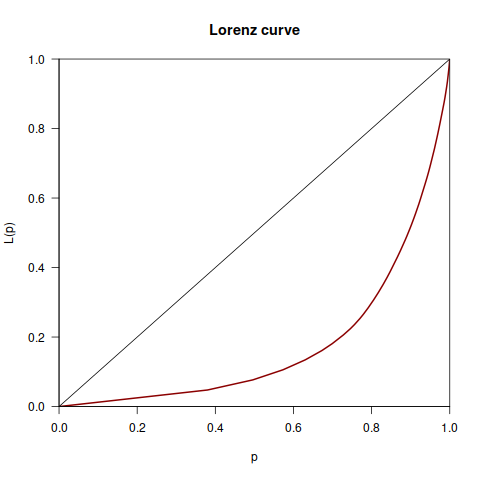

Values plotted in this chart, from the file beside it:
Desenvolvedor, Data, Commits, Total
Niki, 2005-12-01, 2, 3922
Octo, 2005-12-01, 29, 3922
Tokkee, 2005-12-01, 2, 3922
Octo, 2006-01-01, 13, 3922
Octo, 2006-02-01, 5, 3922
Octo, 2006-03-01, 12, 3922
Octo, 2006-04-01, 29, 3922
Octo, 2006-05-01, 8, 3922
Florian Forster, 2006-06-01, 11, 3922
Octo, 2006-06-01, 4, 3922
Florian Forster, 2006-07-01, 15, 3922
Florian Forster, 2006-09-01, 1, 3922
Florian Forster, 2006-10-01, 16, 3922
Florian Forster, 2006-11-01, 18, 3922
Lubos Stanek, 2006-11-01, 2, 3922
Sebastian Harl, 2006-11-01, 4, 3922
Florian Forster, 2006-12-01, 20, 3922
Sebastian Harl, 2006-12-01, 13, 3922
Florian Forster, 2007-01-01, 56, 3922
Florian Forster, 2007-02-01, 41, 3922
Florian Forster, 2007-03-01, 43, 3922
Sebastian Harl, 2007-03-01, 1, 3922
Sjoerd Van Der Berg, 2007-03-01, 1, 3922
Florian Forster, 2007-04-01, 22, 3922
Sebastian Harl, 2007-04-01, 6, 3922
Florian Forster, 2007-05-01, 40, 3922
Sebastian Harl, 2007-05-01, 3, 3922
Florian Forster, 2007-06-01, 20, 3922
Sebastian Harl, 2007-06-01, 1, 3922
Florian Forster, 2007-07-01, 8, 3922
Florian Forster, 2007-08-01, 10, 3922
Sebastian Harl, 2007-08-01, 1, 3922
Florian Forster, 2007-09-01, 24, 3922
Sebastian Harl, 2007-09-01, 2, 3922
Florian Forster, 2007-10-01, 32, 3922
Sebastian Harl, 2007-10-01, 17, 3922
Florian Forster, 2007-11-01, 15, 3922
Richard Jones, 2007-11-01, 2, 3922
Sebastian Harl, 2007-11-01, 15, 3922
Florian Forster, 2007-12-01, 20, 3922
Luke Heberling, 2007-12-01, 2, 3922
Florian Forster, 2008-01-01, 15, 3922
Richard Jones, 2008-01-01, 1, 3922
Sebastian Harl, 2008-01-01, 6, 3922
Florian Forster, 2008-02-01, 37, 3922
Luke Heberling, 2008-02-01, 2, 3922
Sebastian Harl, 2008-02-01, 4, 3922
Florian Forster, 2008-03-01, 25, 3922
Sebastian Harl, 2008-03-01, 10, 3922
Florian Forster, 2008-04-01, 29, 3922
Sebastian Harl, 2008-04-01, 6, 3922
Stefan Hacker, 2008-04-01, 1, 3922
Florian Forster, 2008-05-01, 24, 3922
Sebastian Harl, 2008-05-01, 6, 3922
Florian Forster, 2008-06-01, 26, 3922
Michal Miroslaw, 2008-06-01, 3, 3922
Oleg King, 2008-06-01, 1, 3922
Sebastian Harl, 2008-06-01, 3, 3922
Alessandro Iurlano, 2008-07-01, 1, 3922
Florian Forster, 2008-07-01, 17, 3922
... 432 more rows
